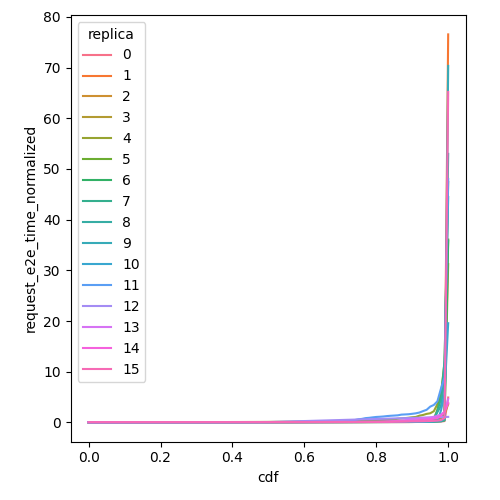

Values plotted in this chart, from the file beside it:
cdf, request_e2e_time_normalized, replica
0.0, 0.03725, 0
0.01, 0.03737, 0
0.02, 0.03741, 0
0.03, 0.03745, 0
0.04, 0.03754, 0
0.05, 0.03758, 0
0.06, 0.03768, 0
0.07, 0.03785, 0
0.08, 0.03791, 0
0.09, 0.03817, 0
0.1, 0.03827, 0
0.11, 0.03836, 0
0.12, 0.03847, 0
0.13, 0.03862, 0
0.14, 0.03882, 0
0.15, 0.03896, 0
0.16, 0.03922, 0
0.17, 0.03942, 0
0.18, 0.03964, 0
0.19, 0.03988, 0
0.2, 0.04009, 0
0.21, 0.0402, 0
0.22, 0.04028, 0
0.23, 0.04035, 0
0.24, 0.04054, 0
0.25, 0.04066, 0
0.26, 0.04075, 0
0.27, 0.04096, 0
0.28, 0.04116, 0
0.29, 0.04132, 0
0.3, 0.04145, 0
0.31, 0.04159, 0
0.32, 0.04182, 0
0.33, 0.04202, 0
0.34, 0.04229, 0
0.35, 0.04243, 0
0.36, 0.04256, 0
0.37, 0.04272, 0
0.38, 0.04294, 0
0.39, 0.043, 0
0.4, 0.04307, 0
0.41, 0.04322, 0
0.42, 0.04342, 0
0.43, 0.04354, 0
0.44, 0.04381, 0
0.45, 0.04403, 0
0.46, 0.04436, 0
0.47, 0.04465, 0
0.48, 0.04519, 0
0.49, 0.04529, 0
0.5, 0.04563, 0
0.51, 0.04587, 0
0.52, 0.04604, 0
0.53, 0.04648, 0
0.54, 0.04673, 0
0.55, 0.0469, 0
0.56, 0.04721, 0
0.57, 0.04736, 0
0.58, 0.04785, 0
0.59, 0.04818, 0
... 1,556 more rows
